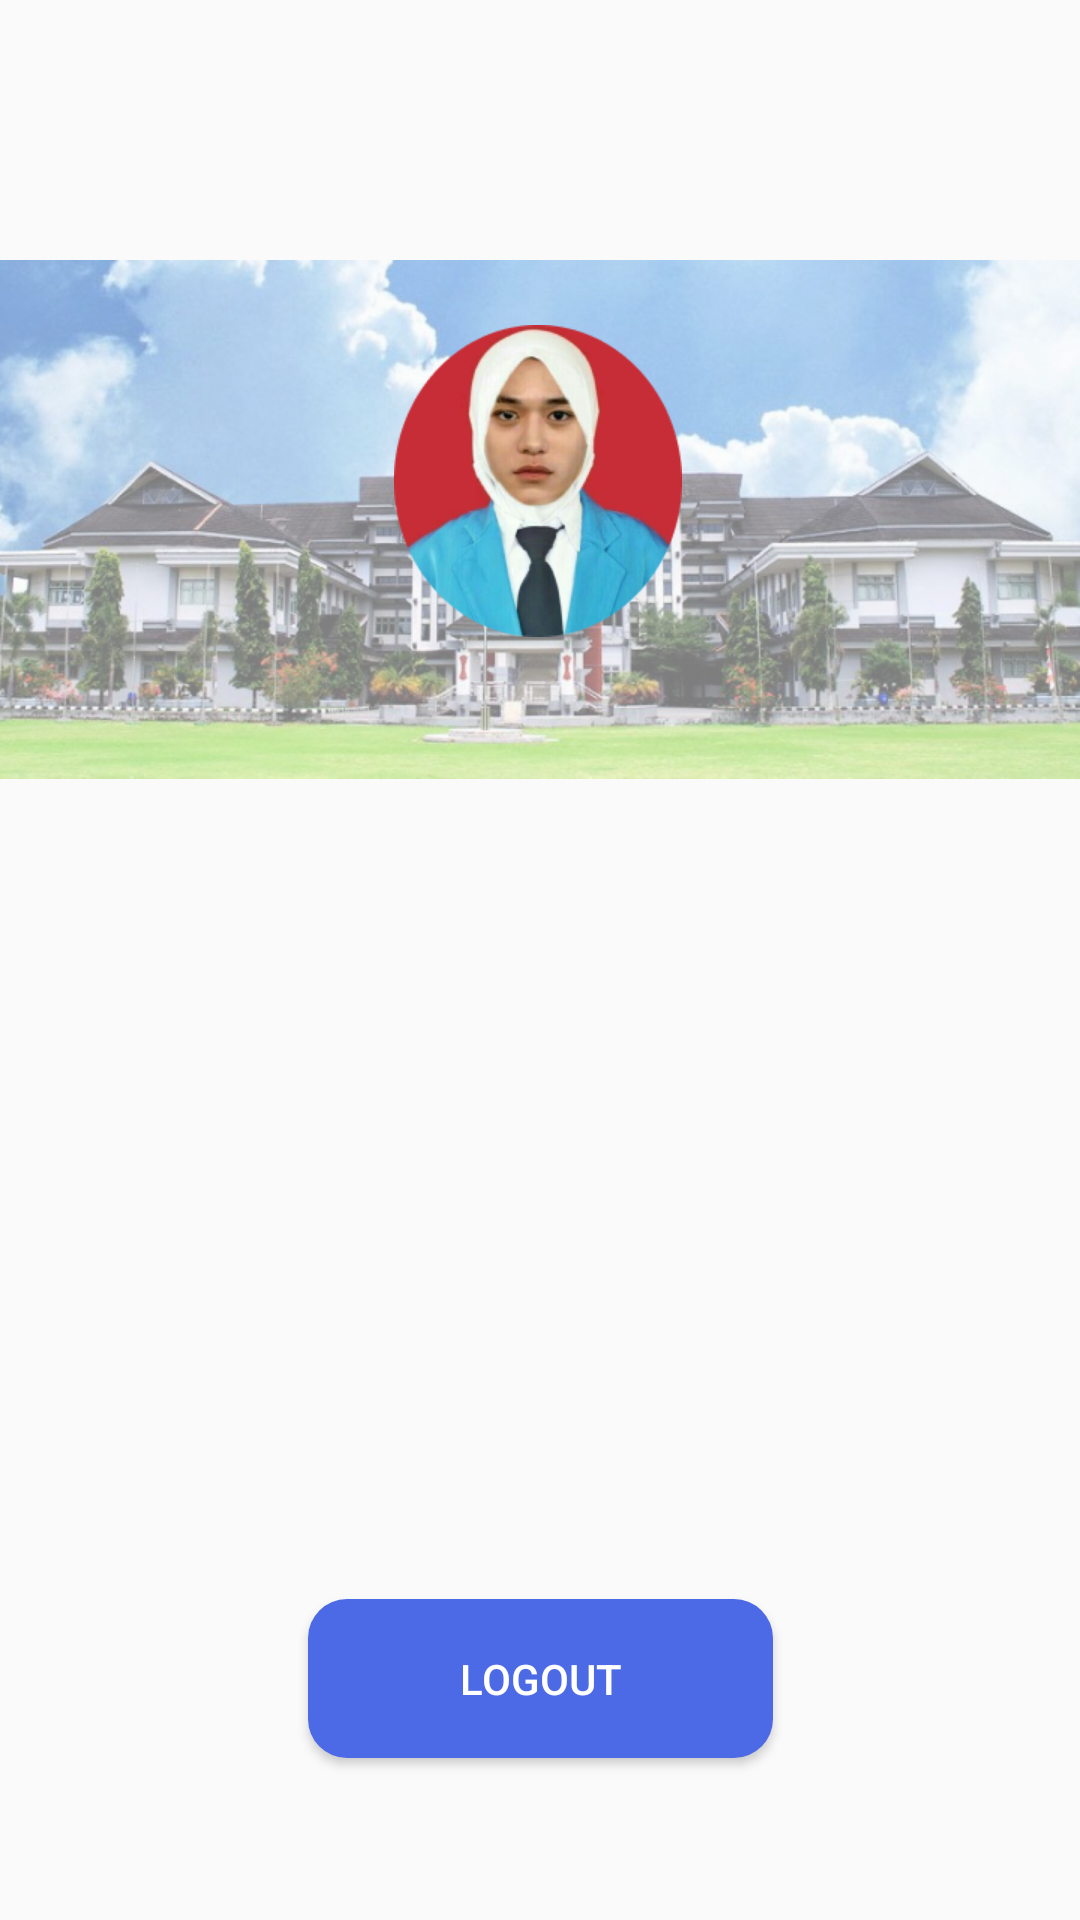

Write the Android layout XML for this screen, with the resource values it uses.
<!-- AndroidManifest.xml: application theme Theme.ELearning -->
<!-- res/layout/layout_akunsaya.xml -->
<?xml version="1.0" encoding="utf-8"?>
<androidx.constraintlayout.widget.ConstraintLayout xmlns:android="http://schemas.android.com/apk/res/android"
    xmlns:app="http://schemas.android.com/apk/res-auto"
    xmlns:tools="http://schemas.android.com/tools"
    android:layout_width="match_parent"
    android:layout_height="match_parent">

    <ImageView
        android:id="@+id/imageView9"
        android:layout_width="wrap_content"
        android:layout_height="wrap_content"
        app:layout_constraintEnd_toEndOf="parent"
        app:layout_constraintStart_toStartOf="parent"
        app:srcCompat="@drawable/bgakunsaya"
        tools:layout_editor_absoluteY="-79dp" />

    <ImageView
        android:id="@+id/imageView10"
        android:layout_width="96dp"
        android:layout_height="104dp"
        app:layout_constraintBottom_toBottomOf="parent"
        app:layout_constraintEnd_toEndOf="parent"
        app:layout_constraintHorizontal_bias="0.498"
        app:layout_constraintStart_toStartOf="parent"
        app:layout_constraintTop_toTopOf="parent"
        app:layout_constraintVertical_bias="0.202"
        app:srcCompat="@drawable/imgprofilakunsaya" />

    <Button
        android:id="@+id/button2"
        android:layout_width="155dp"
        android:layout_height="53dp"
        android:background="@drawable/btnonboard3"
        android:text="Logout"
        android:textColor="@color/white"
        app:layout_constraintBottom_toBottomOf="parent"
        app:layout_constraintEnd_toEndOf="parent"
        app:layout_constraintStart_toStartOf="parent"
        app:layout_constraintTop_toTopOf="parent"
        app:layout_constraintVertical_bias="0.908" />

</androidx.constraintlayout.widget.ConstraintLayout>
<!-- resources referenced by this layout -->
<resources>
  <color name="white">#FFFFFFFF</color>
  <!-- drawable bgakunsaya: png bitmap (drawable, 526225 bytes) -->
  <!-- drawable btnonboard3 (drawable) -->
  <?xml version="1.0" encoding="utf-8"?>
  <shape android:shape="rectangle" xmlns:android="http://schemas.android.com/apk/res/android">
  
      <solid android:color="@color/biru"/>
      <corners android:radius="13dp"/>
  </shape>
  <!-- drawable imgprofilakunsaya: png bitmap (drawable, 62367 bytes) -->
  <style name="Theme.ELearning" parent="Theme.MaterialComponents.Light.NoActionBar.Bridge">
          
          <item name="colorPrimary">@color/black</item>
          <item name="colorPrimaryVariant">@color/purple_700</item>
          <item name="colorOnPrimary">@color/white</item>
          
          <item name="colorSecondary">@color/teal_200</item>
          <item name="colorSecondaryVariant">@color/teal_700</item>
          <item name="colorOnSecondary">@color/black</item>
          
          <item name="android:statusBarColor" tools:targetApi="l">?attr/colorPrimaryVariant</item>
          
      </style>
  <color name="biru">#4C6AE6</color>
  <color name="black">#FF000000</color>
  <color name="purple_700">#FF3700B3</color>
  <color name="teal_200">#FF03DAC5</color>
  <color name="teal_700">#FF018786</color>
</resources>
